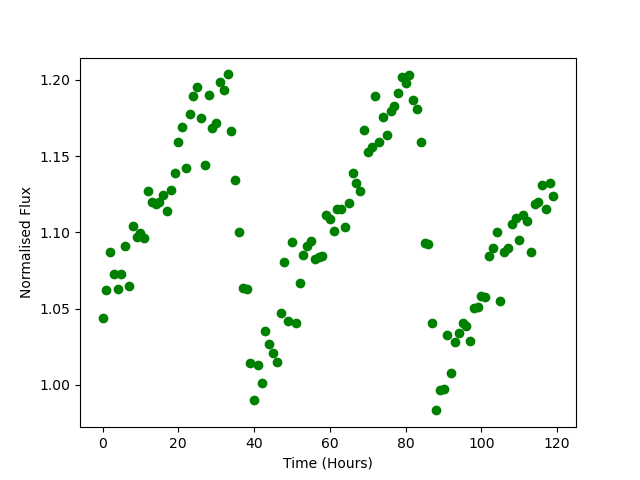

The data file committed next to this chart (first rows):
Time, Flux
0.0, 1.044
1.0, 1.062
2.0, 1.087
3.0, 1.073
4.0, 1.063
5.0, 1.073
6.0, 1.091
7.0, 1.065
8.0, 1.104
9.0, 1.097
10.0, 1.1
11.0, 1.096
12.0, 1.127
13.0, 1.12
14.0, 1.118
15.0, 1.12
16.0, 1.124
17.0, 1.114
18.0, 1.128
19.0, 1.139
20.0, 1.159
21.0, 1.169
22.0, 1.143
23.0, 1.178
24.0, 1.189
25.0, 1.195
26.0, 1.175
27.0, 1.144
28.0, 1.19
29.0, 1.169
30.0, 1.172
31.0, 1.199
32.0, 1.194
33.0, 1.204
34.0, 1.166
35.0, 1.134
36.0, 1.1
37.0, 1.064
38.0, 1.063
39.0, 1.014
40.0, 0.9904
41.0, 1.013
42.0, 1.001
43.0, 1.035
44.0, 1.027
45.0, 1.021
46.0, 1.015
47.0, 1.047
48.0, 1.081
49.0, 1.042
50.0, 1.094
51.0, 1.041
52.0, 1.067
53.0, 1.085
54.0, 1.091
55.0, 1.094
56.0, 1.082
57.0, 1.084
58.0, 1.085
59.0, 1.112
... 60 more rows
